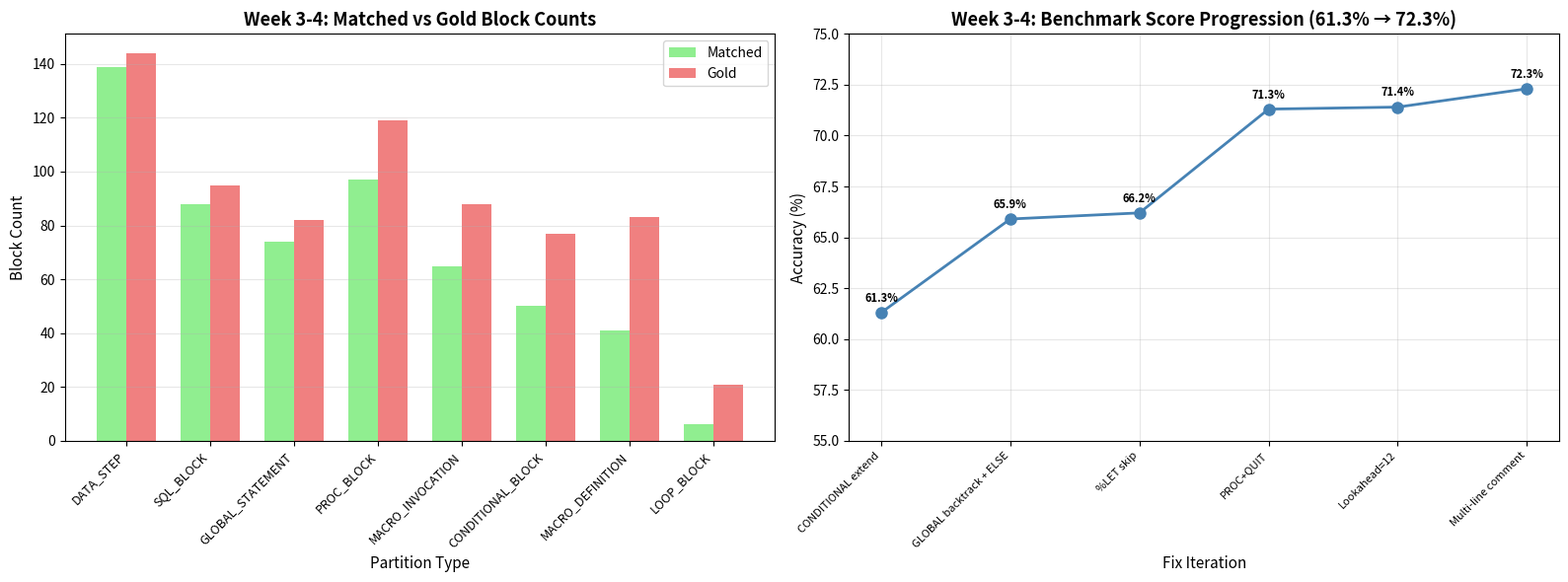

Write Python code to recreate this figure.
"""Week 3-4 Visualization: Boundary Detection Benchmark Results

Shows:
- Per-type accuracy breakdown (gold vs detected)
- Progression across fix commits (61.3% → 72.3%)
- Miss analysis by partition type

Run from repo root on main:
    python planning/week03_04viz.py
"""

import sys
from pathlib import Path

try:
    import matplotlib.pyplot as plt
    import numpy as np
except ImportError:
    print("ERROR: Install matplotlib + numpy:")
    print("  pip install matplotlib numpy")
    sys.exit(1)

print("=" * 70)
print("WEEK 3-4: Boundary Detection Benchmark Results")
print("=" * 70)

# ── Benchmark data from week03_04Done.md ───────────────────────────────────────
# Final accuracy: 72.3% (521/721)

per_type_final = {
    'DATA_STEP': {'matched': 139, 'gold': 144, 'acc': 96.5},
    'SQL_BLOCK': {'matched': 88, 'gold': 95, 'acc': 92.6},
    'GLOBAL_STATEMENT': {'matched': 74, 'gold': 82, 'acc': 90.2},
    'PROC_BLOCK': {'matched': 97, 'gold': 119, 'acc': 81.5},
    'MACRO_INVOCATION': {'matched': 65, 'gold': 88, 'acc': 73.9},
    'CONDITIONAL_BLOCK': {'matched': 50, 'gold': 77, 'acc': 64.9},
    'MACRO_DEFINITION': {'matched': 41, 'gold': 83, 'acc': 49.4},
    'LOOP_BLOCK': {'matched': 6, 'gold': 21, 'acc': 28.6},
}

progression = [
    {'commit': '59ed3f9', 'desc': 'CONDITIONAL extend', 'score': 61.3, 'blocks': 442},
    {'commit': '32c736f', 'desc': 'GLOBAL backtrack + ELSE', 'score': 65.9, 'blocks': 475},
    {'commit': '8c363a7', 'desc': '%LET skip', 'score': 66.2, 'blocks': 477},
    {'commit': 'b338e07', 'desc': 'PROC+QUIT', 'score': 71.3, 'blocks': 514},
    {'commit': '2e71056', 'desc': 'Lookahead=12', 'score': 71.4, 'blocks': 515},
    {'commit': '737c37e', 'desc': 'Multi-line comment', 'score': 72.3, 'blocks': 521},
]

# ── 1. Per-Type Accuracy Bar Chart ────────────────────────────────────────────
print("\nPer-type accuracy at end of Week 3-4 (72.3%):")

fig, (ax1, ax2) = plt.subplots(1, 2, figsize=(16, 6))

types = list(per_type_final.keys())
matched = [per_type_final[t]['matched'] for t in types]
gold = [per_type_final[t]['gold'] for t in types]
acc = [per_type_final[t]['acc'] for t in types]

x = np.arange(len(types))
width = 0.35

bars1 = ax1.bar(x - width/2, matched, width, label='Matched', color='lightgreen')
bars2 = ax1.bar(x + width/2, gold, width, label='Gold', color='lightcoral')

ax1.set_xlabel('Partition Type', fontsize=11)
ax1.set_ylabel('Block Count', fontsize=11)
ax1.set_title('Week 3-4: Matched vs Gold Block Counts', fontsize=13, fontweight='bold')
ax1.set_xticks(x)
ax1.set_xticklabels(types, rotation=45, ha='right', fontsize=9)
ax1.legend()
ax1.grid(axis='y', alpha=0.3)

# Print to console
for t in types:
    m = per_type_final[t]['matched']
    g = per_type_final[t]['gold']
    a = per_type_final[t]['acc']
    print(f"   {t:20s}: {m:3d}/{g:3d} = {a:5.1f}%")

# ── 2. Accuracy Progression Line Chart ────────────────────────────────────────
scores = [p['score'] for p in progression]
labels = [p['desc'] for p in progression]

ax2.plot(range(len(scores)), scores, marker='o', color='steelblue', linewidth=2, markersize=8)
ax2.set_xlabel('Fix Iteration', fontsize=11)
ax2.set_ylabel('Accuracy (%)', fontsize=11)
ax2.set_title('Week 3-4: Benchmark Score Progression (61.3% → 72.3%)', 
              fontsize=13, fontweight='bold')
ax2.set_xticks(range(len(labels)))
ax2.set_xticklabels(labels, rotation=45, ha='right', fontsize=8)
ax2.set_ylim(55, 75)
ax2.grid(True, alpha=0.3)

# Annotate each point
for i, (score, desc) in enumerate(zip(scores, labels)):
    ax2.annotate(f'{score}%', (i, score), textcoords="offset points", 
                 xytext=(0,8), ha='center', fontsize=8, fontweight='bold')

plt.tight_layout()
plt.show()

print("\nProgression summary:")
for p in progression:
    print(f"   {p['commit'][:7]} | {p['desc']:25s} → {p['score']:5.1f}% ({p['blocks']}/721)")

print("\n✅ Week 3-4 visualization complete.")
print(f"   Final score: 72.3% (521/721 blocks matched)")
print(f"   Target was 80% (577/721) — missed by 5 blocks")
